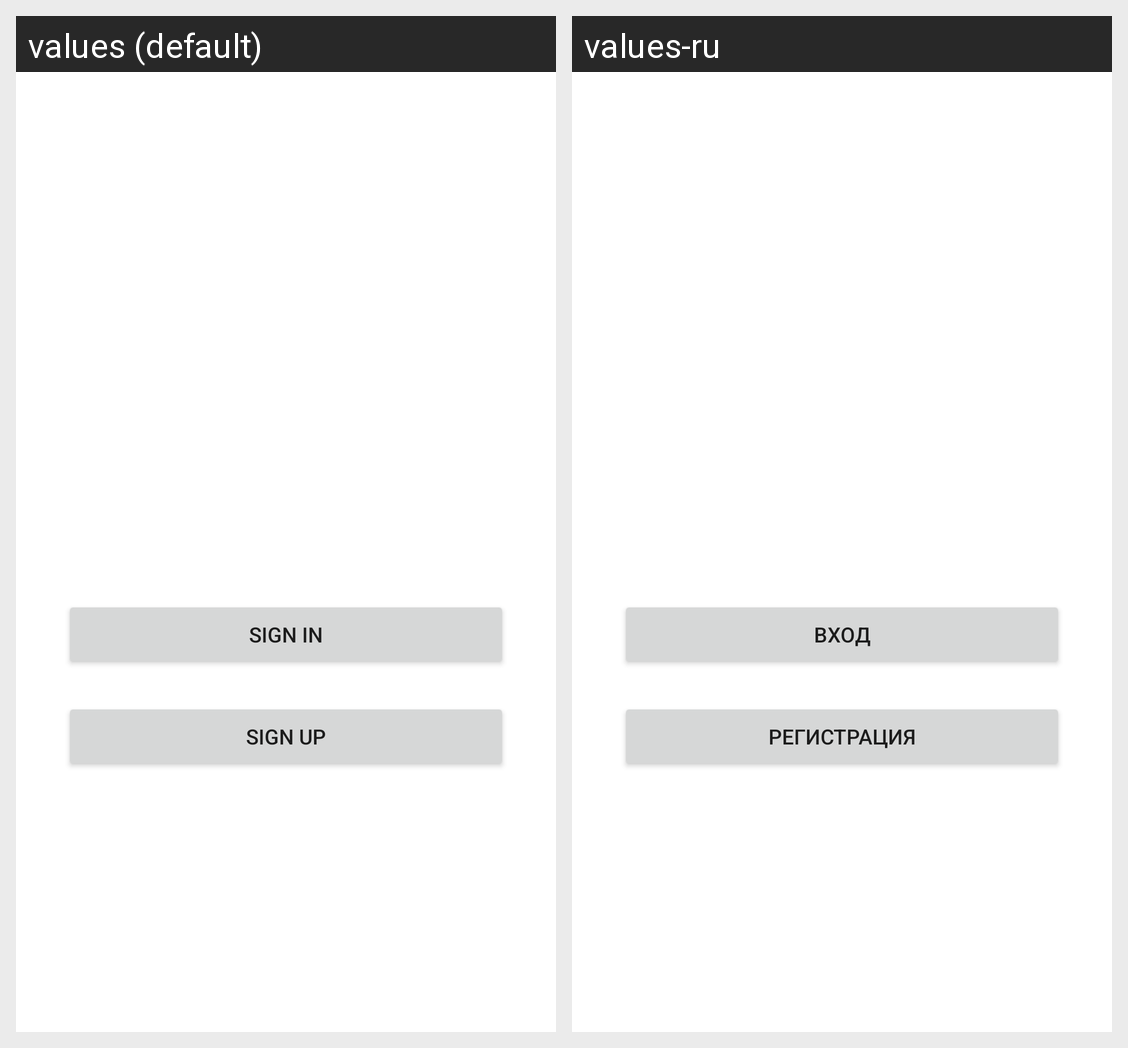

This grid shows one Android layout under two languages. Give, for every string resource on the screen, its name, the default text and each shown locale's text.
Android screen res/layout/activity_main.xml rendered under 2 locales, left to right: values (default), values-ru. Device: Nexus 5 (rendered at 1080×1920; each locale shown at half size, 540×960, under a caption strip naming it); theme Theme.Lesson_18_right.
Strings drawn on this screen, with the default value and each locale's value (text and hints the layout hard-codes, and strings that could not be matched under every locale, appear in the picture but are not listed):

vhod
  values: Sign in
  values-ru: Вход

reg
  values: Sign up
  values-ru: Регистрация
